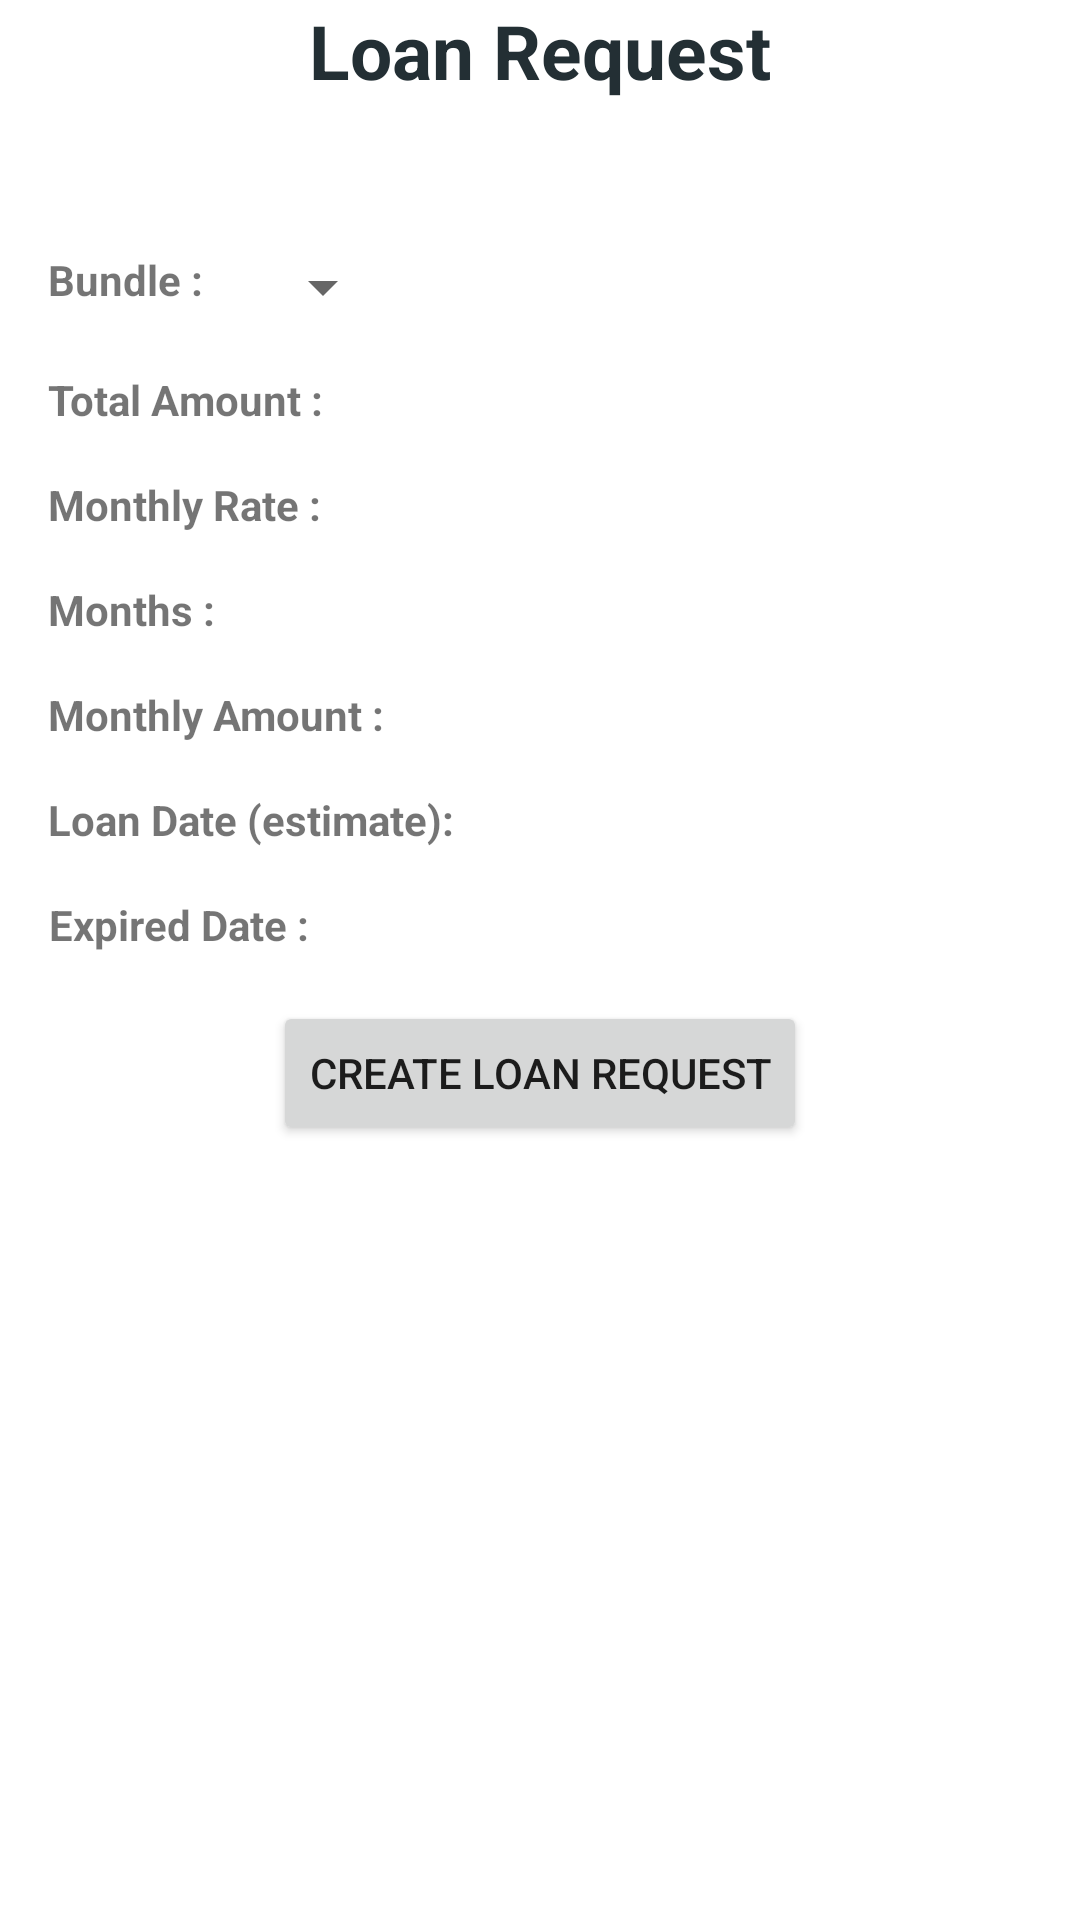

Write the Android layout XML for this screen, with the resource values it uses.
<!-- AndroidManifest.xml: application theme Theme.TuitionFee -->
<!-- res/layout/activity_loan_request.xml -->
<?xml version="1.0" encoding="utf-8"?>
<LinearLayout xmlns:android="http://schemas.android.com/apk/res/android"
    xmlns:app="http://schemas.android.com/apk/res-auto"
    xmlns:tools="http://schemas.android.com/tools"
    android:layout_width="match_parent"
    android:layout_height="match_parent"
    tools:context=".studentActivities.LoanRequestActivity"
    android:orientation="vertical">

    <TextView
        android:layout_width="match_parent"
        android:layout_height="wrap_content"
        android:layout_gravity="center"
        android:text="Loan Request"
        android:textSize="25dp"
        android:textStyle="bold"
        android:textAlignment="center"
        android:textColor="@color/blue_800"
        android:layout_marginBottom="50dp"/>

    <LinearLayout
        android:layout_width="match_parent"
        android:layout_height="wrap_content"
        android:orientation="horizontal"
        android:layout_marginRight="16dp"
        android:layout_marginLeft="16dp"
        android:layout_marginBottom="16dp">

        <TextView
            android:layout_width="wrap_content"
            android:layout_height="match_parent"
            android:text="Bundle :"
            android:textAlignment="center"
            android:textStyle="bold"/>

        <Spinner
            android:id="@+id/loanSpinner"
            android:layout_width="wrap_content"
            android:layout_height="wrap_content"
            android:layout_gravity="right" android:layout_marginLeft="16dp"
            />

    </LinearLayout>

    <LinearLayout
        android:layout_width="match_parent"
        android:layout_height="wrap_content"
        android:orientation="horizontal"
        android:layout_marginRight="16dp"
        android:layout_marginLeft="16dp"
        android:layout_marginBottom="16dp">

        <TextView
            android:layout_width="wrap_content"
            android:layout_height="match_parent"
            android:text="Total Amount :"
            android:textAlignment="center"
            android:textStyle="bold"/>

        <TextView
            android:id="@+id/txtLoanAmount"
            android:layout_width="wrap_content"
            android:layout_height="wrap_content"
            android:layout_gravity="right" android:layout_marginLeft="16dp"
            />

    </LinearLayout>

    <LinearLayout
        android:layout_width="match_parent"
        android:layout_height="wrap_content"
        android:orientation="horizontal"
        android:layout_marginRight="16dp"
        android:layout_marginLeft="16dp"
        android:layout_marginBottom="16dp">

        <TextView
            android:layout_width="wrap_content"
            android:layout_height="match_parent"
            android:text="Monthly Rate :"
            android:textAlignment="center"
            android:textStyle="bold"/>

        <TextView
            android:id="@+id/txtMonthlyRate"
            android:layout_width="wrap_content"
            android:layout_height="wrap_content"
            android:layout_gravity="right" android:layout_marginLeft="16dp"
            />

    </LinearLayout>

    <LinearLayout
        android:layout_width="match_parent"
        android:layout_height="wrap_content"
        android:orientation="horizontal"
        android:layout_marginRight="16dp"
        android:layout_marginLeft="16dp"
        android:layout_marginBottom="16dp">

        <TextView
            android:layout_width="wrap_content"
            android:layout_height="match_parent"
            android:text="Months :"
            android:textAlignment="center"
            android:textStyle="bold"/>

        <TextView
            android:id="@+id/txtLoanMonth"
            android:layout_width="wrap_content"
            android:layout_height="wrap_content"
            android:layout_gravity="right" android:layout_marginLeft="16dp"
            />

    </LinearLayout>

    <LinearLayout
        android:layout_width="match_parent"
        android:layout_height="wrap_content"
        android:orientation="horizontal"
        android:layout_marginRight="16dp"
        android:layout_marginLeft="16dp"
        android:layout_marginBottom="16dp">

        <TextView
            android:layout_width="wrap_content"
            android:layout_height="match_parent"
            android:text="Monthly Amount :"
            android:textAlignment="center"
            android:textStyle="bold"/>

        <TextView
            android:id="@+id/txtMonthlyAmount"
            android:layout_width="wrap_content"
            android:layout_height="wrap_content"
            android:layout_gravity="right" android:layout_marginLeft="16dp"
            />

    </LinearLayout>

    <LinearLayout
        android:layout_width="match_parent"
        android:layout_height="wrap_content"
        android:orientation="horizontal"
        android:layout_marginRight="16dp"
        android:layout_marginLeft="16dp"
        android:layout_marginBottom="16dp">

        <TextView
            android:layout_width="wrap_content"
            android:layout_height="match_parent"
            android:text="Loan Date (estimate):"
            android:textAlignment="center"
            android:textStyle="bold"/>

        <TextView
            android:id="@+id/txtLoanDateEst"
            android:layout_width="wrap_content"
            android:layout_height="wrap_content"
            android:layout_gravity="right" android:layout_marginLeft="16dp"
            />

    </LinearLayout>

    <LinearLayout
        android:layout_width="match_parent"
        android:layout_height="wrap_content"
        android:orientation="horizontal"
        android:layout_marginRight="16dp"
        android:layout_marginLeft="16dp"
        android:layout_marginBottom="16dp">

        <TextView
            android:layout_width="wrap_content"
            android:layout_height="match_parent"
            android:text="Expired Date :"
            android:textAlignment="center"
            android:textStyle="bold"/>

        <TextView
            android:id="@+id/txtExpiredDateEst"
            android:layout_width="wrap_content"
            android:layout_height="wrap_content"
            android:layout_gravity="right" android:layout_marginLeft="16dp"
            />

    </LinearLayout>

    <Button
        android:layout_width="wrap_content"
        android:layout_height="wrap_content"
        android:text="Create Loan Request"
        android:onClick="test"
        android:layout_gravity="center"/>

</LinearLayout>
<!-- resources referenced by this layout -->
<resources>
  <color name="blue_800">#FF232F34</color>
  <style name="Theme.TuitionFee" parent="Theme.MaterialComponents.DayNight.DarkActionBar">
          
          <item name="colorPrimary">@color/blue_700</item>
          <item name="colorPrimaryVariant">@color/blue_800</item>
          <item name="colorOnPrimary">@color/white</item>
          
          <item name="colorSecondary">@color/orange_500</item>
          <item name="colorSecondaryVariant">@color/teal_700</item>
          <item name="colorOnSecondary">@color/black</item>
          
          <item name="android:statusBarColor" tools:targetApi="l">?attr/colorPrimaryVariant</item>
          
      </style>
  <color name="blue_700">#FF344955</color>
  <color name="white">#FFFFFFFF</color>
  <color name="orange_500">#FFF9AA33</color>
  <color name="teal_700">#FF018786</color>
  <color name="black">#FF000000</color>
</resources>
